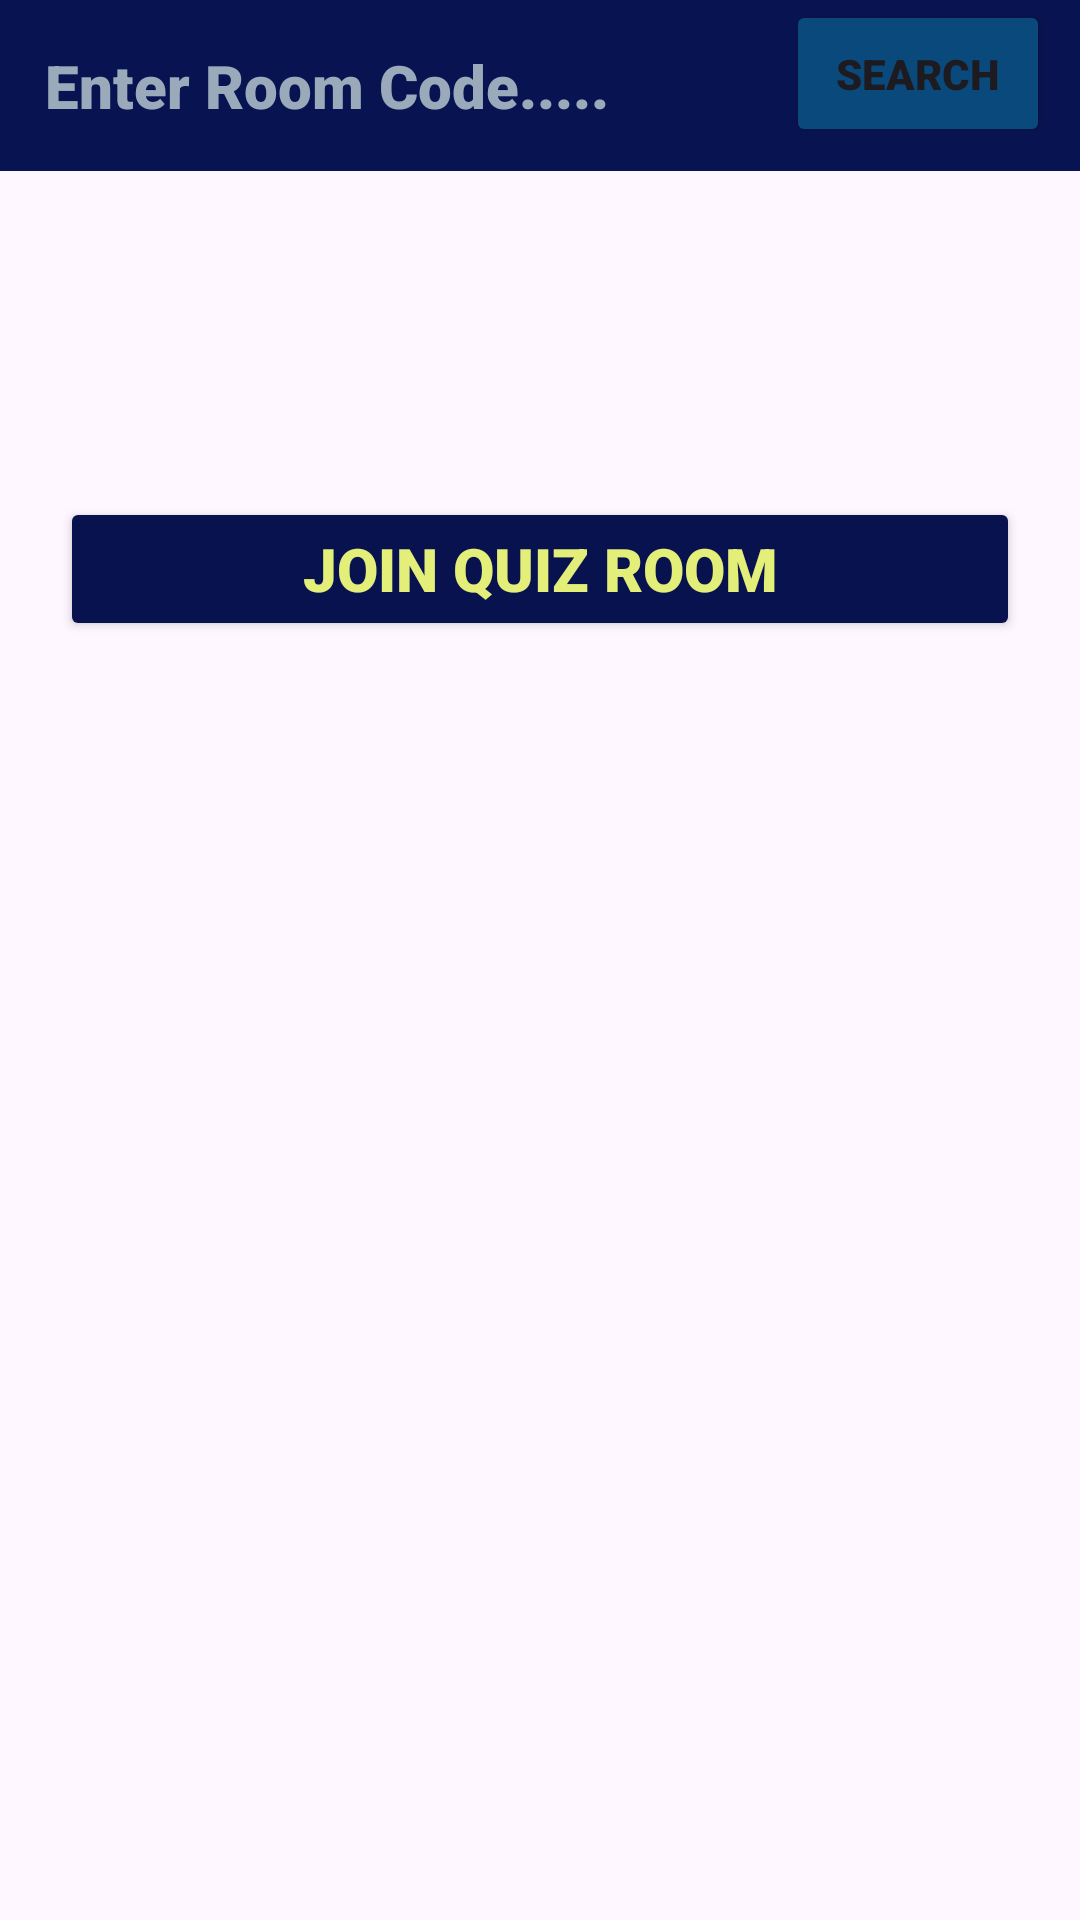

The Android layout XML behind this screen, and the referenced resources:
<!-- AndroidManifest.xml: application theme Theme.KQL -->
<!-- res/layout/activity_join_quiz.xml -->
<?xml version="1.0" encoding="utf-8"?>
<LinearLayout xmlns:android="http://schemas.android.com/apk/res/android"
    xmlns:app="http://schemas.android.com/apk/res-auto"
    xmlns:tools="http://schemas.android.com/tools"
    android:id="@+id/main"
    android:layout_width="match_parent"
    android:orientation="vertical"
    android:layout_height="match_parent"
    tools:context=".JoinQuiz">
    <RelativeLayout
        android:layout_width="wrap_content"
        android:layout_height="wrap_content">

        <EditText
            android:inputType="number"
            android:id="@+id/rcode"
            android:layout_width="match_parent"
            android:hint="Enter Room Code....."
            android:textSize="20dp"
            android:maxLength="10"
            android:textColorHint="#9AAABB"
            android:textColor="#CDDC39"
            android:drawablePadding="15dp"
            android:textAlignment="textStart"
            android:padding="15dp"
            android:fontFamily="sans-serif-black"
            android:textStyle="bold"
            android:drawableStart="@drawable/srch"
            android:background="@drawable/back_edittext"
            android:layout_height="wrap_content">

        </EditText>

        <Button
            android:id="@+id/srchroom"
            android:backgroundTint="#0A497B"
            android:padding="15dp"
            android:layout_width="wrap_content"
            android:layout_height="wrap_content"
            android:layout_marginEnd="10dp"
            android:text="Search"
            android:fontFamily="sans-serif-black"
            android:textStyle="bold"
            android:layout_alignParentEnd="true" />
    </RelativeLayout>

    <TextView
        android:layout_width="match_parent"
        android:layout_height="wrap_content"
        android:textSize="25sp"
        android:layout_marginStart="10dp"
        android:layout_marginEnd="10dp"
        android:textStyle="italic"
        android:layout_marginTop="50dp"
        android:textColor="@color/black"
        android:textAlignment="center"
        android:id="@+id/codeview"
        >

    </TextView>

    <Button
        android:id="@+id/qzrmjoin"
        android:layout_width="match_parent"
        android:layout_height="wrap_content"
        android:text="Join Quiz Room"
        android:layout_marginTop="25dp"
        android:textSize="20sp"
        android:fontFamily="sans-serif-black"
        android:textStyle="bold"
        android:layout_marginLeft="20dp"
        android:layout_marginRight="20dp"
        android:textColor="#E4EF7A"
        android:backgroundTint="#07124E" >

    </Button>
</LinearLayout>
<!-- resources referenced by this layout -->
<resources>
  <color name="black">#000000</color>
  <!-- drawable back_edittext (drawable) -->
  <?xml version="1.0" encoding="utf-8"?>
  <selector xmlns:android="http://schemas.android.com/apk/res/android">
  <item android:state_focused="false">
      <shape android:shape="rectangle">
          <solid android:color="#081452" />
          <padding android:left="10dp" android:top="10dp" android:right="10dp" android:bottom="10dp" />
          <corners android:radius="0dp" />
      </shape>
  </item>
      <item android:state_focused="true">
          <shape android:shape="rectangle">
              <solid android:color="#02125D" />
              <stroke android:width="2dp" android:color="#00BCD4"  />
              <padding android:left="10dp" android:top="10dp" android:right="10dp" android:bottom="10dp" />
              <corners android:radius="15dp" />
          </shape>
      </item>
  
  </selector>
  <style name="Theme.KQL" parent="Base.Theme.KQL" />
  <style name="Base.Theme.KQL" parent="Theme.Material3.DayNight.NoActionBar">
          
          
      </style>
</resources>
